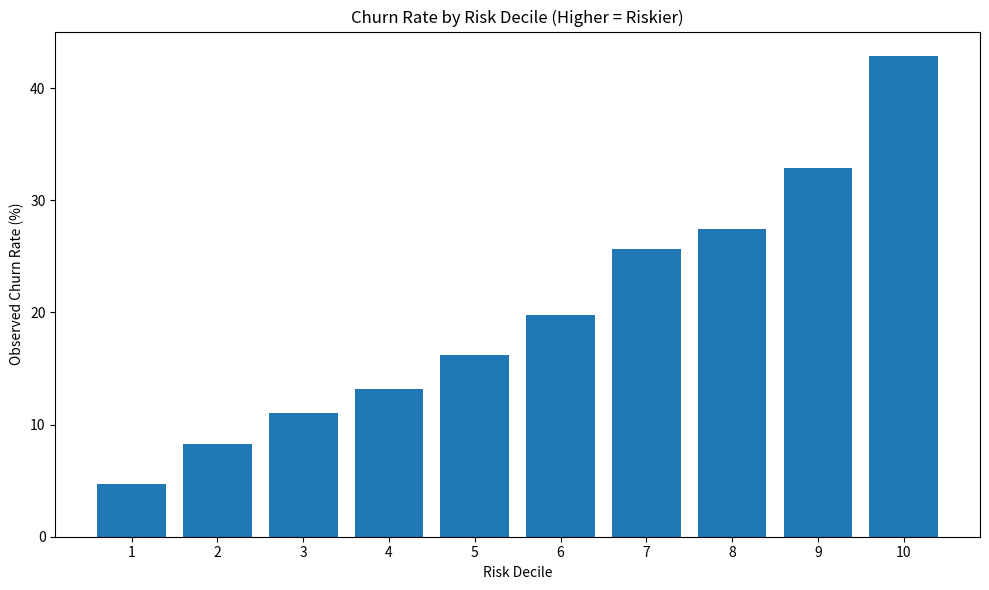
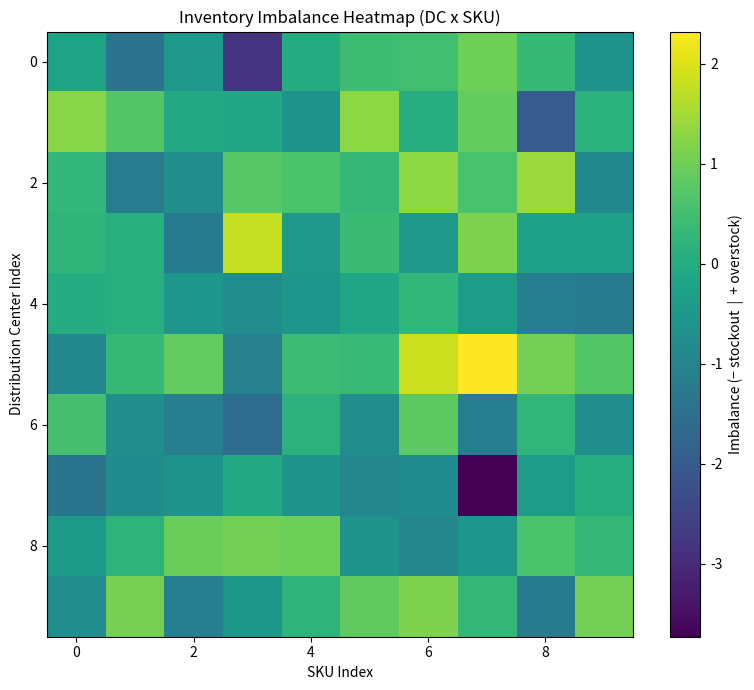
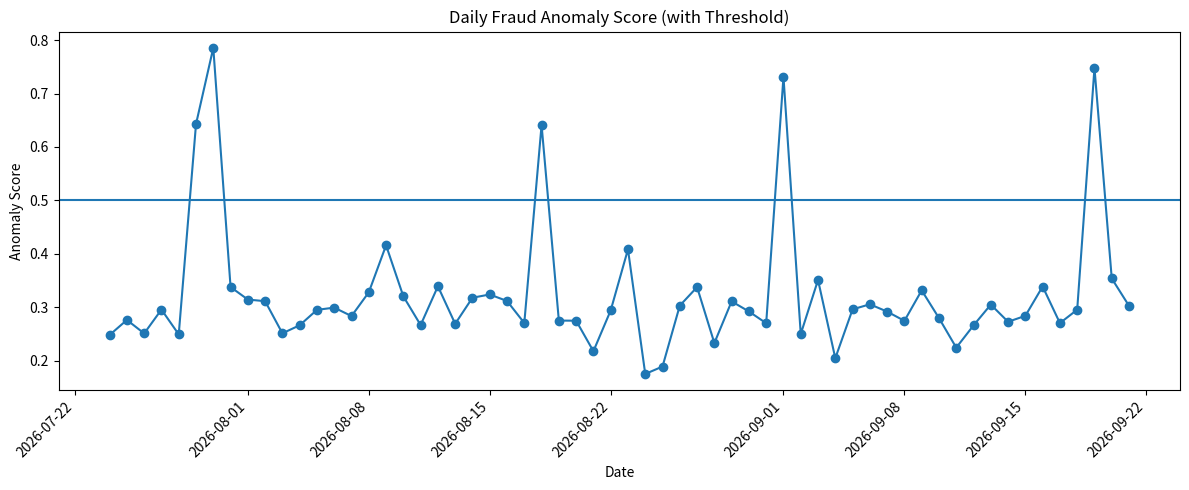
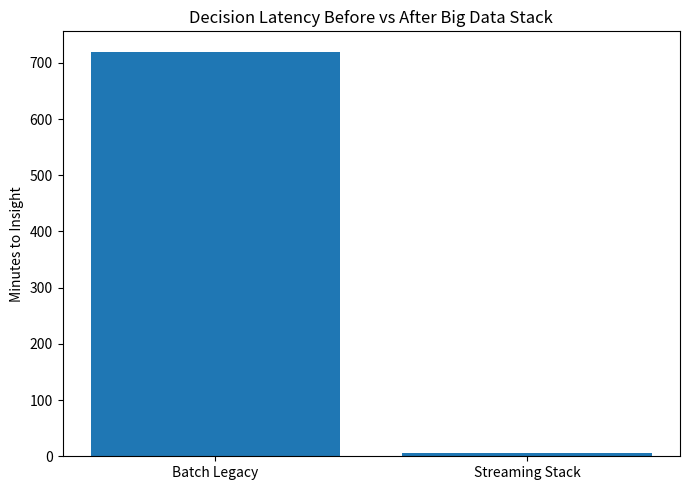

Recreate these plots in Python, in order.
# Setup (Deepnote/Jupyter)
import numpy as np
import pandas as pd
import matplotlib.pyplot as plt
from datetime import datetime, timedelta
np.random.seed(42)


n_customers = 10000
risk_scores = np.clip(np.random.beta(2, 5, size=n_customers), 0, 1)
churn = (np.random.rand(n_customers) < risk_scores * 0.7).astype(int)
df_churn = pd.DataFrame({"risk": risk_scores, "churn": churn})
df_churn["decile"] = pd.qcut(df_churn["risk"], 10, labels=False) + 1
churn_by_decile = df_churn.groupby("decile")["churn"].mean().reset_index()

plt.figure(figsize=(10, 6))
plt.bar(churn_by_decile["decile"], churn_by_decile["churn"] * 100)
plt.title("Churn Rate by Risk Decile (Higher = Riskier)")
plt.xlabel("Risk Decile")
plt.ylabel("Observed Churn Rate (%)")
plt.xticks(range(1, 11))
plt.tight_layout()
plt.show()


n_dc, n_sku = 10, 10
imbalance = np.random.normal(loc=0, scale=1, size=(n_dc, n_sku))

plt.figure(figsize=(8, 7))
plt.imshow(imbalance, aspect='auto')
plt.title("Inventory Imbalance Heatmap (DC x SKU)")
plt.xlabel("SKU Index")
plt.ylabel("Distribution Center Index")
plt.colorbar(label="Imbalance (− stockout  |  + overstock)")
plt.tight_layout()
plt.show()


days = 60
dates = [datetime.today().date() - timedelta(days=days - i) for i in range(days)]
baseline = np.random.normal(0.3, 0.05, size=days)
spikes_idx = np.random.choice(range(days), size=5, replace=False)
anomaly_scores = baseline.copy()
anomaly_scores[spikes_idx] += np.random.uniform(0.3, 0.6, size=5)
threshold = 0.5

plt.figure(figsize=(12, 5))
plt.plot(dates, anomaly_scores, marker='o')
plt.axhline(threshold)
plt.title("Daily Fraud Anomaly Score (with Threshold)")
plt.xlabel("Date")
plt.ylabel("Anomaly Score")
plt.xticks(rotation=45, ha='right')
plt.tight_layout()
plt.show()


labels = ["Batch Legacy", "Streaming Stack"]
latency_minutes = [720, 5]

plt.figure(figsize=(7, 5))
plt.bar(labels, latency_minutes)
plt.title("Decision Latency Before vs After Big Data Stack")
plt.ylabel("Minutes to Insight")
plt.tight_layout()
plt.show()
